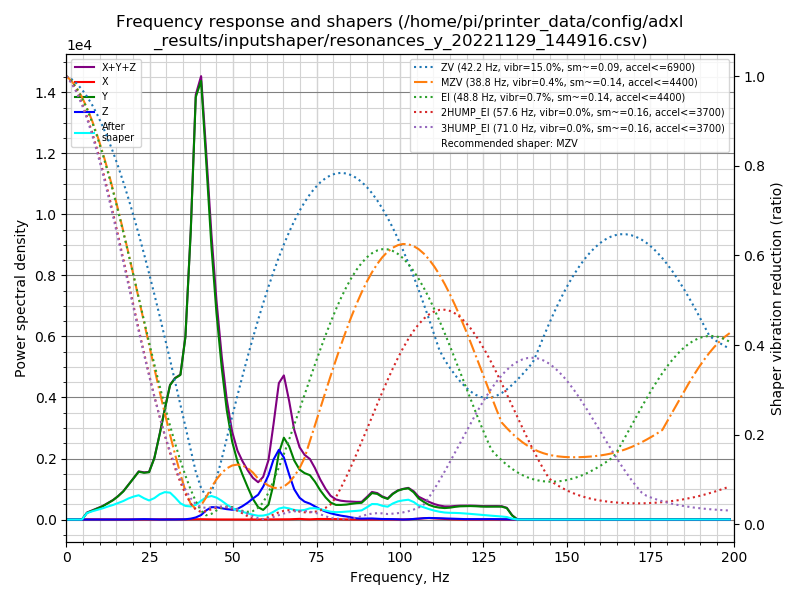

Data behind this chart, as committed beside it:
freq, psd_x, psd_y, psd_z, psd_xyz
0.0, 9.497e+00, 3.156e+02, 3.069e+01, 3.558e+02
1.6, 4.820e+01, 1.894e+02, 3.266e+01, 2.703e+02
3.1, 5.618e+01, 3.644e+01, 2.116e+01, 1.138e+02
4.7, 5.728e+01, 3.944e+02, 2.060e+01, 4.723e+02
6.2, 5.881e+01, 1.369e+03, 2.083e+01, 1.448e+03
7.8, 6.234e+01, 2.299e+03, 2.069e+01, 2.382e+03
9.3, 5.888e+01, 3.380e+03, 2.199e+01, 3.461e+03
10.9, 5.927e+01, 4.791e+03, 2.191e+01, 4.873e+03
12.4, 6.471e+01, 6.616e+03, 2.266e+01, 6.703e+03
14.0, 6.497e+01, 8.929e+03, 2.263e+01, 9.017e+03
15.5, 6.024e+01, 1.188e+04, 2.733e+01, 1.196e+04
17.1, 6.328e+01, 1.589e+04, 3.455e+01, 1.598e+04
18.6, 6.602e+01, 2.116e+04, 5.182e+01, 2.128e+04
20.2, 6.889e+01, 2.746e+04, 9.837e+01, 2.763e+04
21.7, 7.420e+01, 3.414e+04, 2.055e+02, 3.442e+04
23.3, 7.282e+01, 3.584e+04, 3.060e+02, 3.621e+04
24.8, 8.263e+01, 3.857e+04, 2.179e+02, 3.887e+04
26.4, 1.186e+02, 5.336e+04, 1.163e+02, 5.359e+04
28.0, 1.966e+02, 7.866e+04, 6.095e+01, 7.892e+04
29.5, 2.707e+02, 1.067e+05, 4.542e+01, 1.070e+05
31.1, 2.972e+02, 1.374e+05, 5.008e+01, 1.377e+05
32.6, 2.349e+02, 1.514e+05, 1.104e+02, 1.517e+05
34.2, 1.439e+02, 1.625e+05, 2.228e+02, 1.629e+05
35.7, 1.754e+02, 2.142e+05, 3.553e+02, 2.147e+05
37.3, 2.513e+02, 3.533e+05, 1.110e+03, 3.546e+05
38.8, 3.706e+02, 5.384e+05, 2.688e+03, 5.415e+05
40.4, 4.559e+02, 5.821e+05, 5.978e+03, 5.885e+05
41.9, 3.398e+02, 4.947e+05, 1.253e+04, 5.076e+05
43.5, 1.771e+02, 3.895e+05, 1.769e+04, 4.074e+05
45.0, 1.389e+02, 3.054e+05, 1.827e+04, 3.238e+05
46.6, 1.191e+02, 2.313e+05, 1.725e+04, 2.487e+05
48.1, 1.226e+02, 1.725e+05, 1.642e+04, 1.890e+05
49.7, 1.196e+02, 1.273e+05, 1.597e+04, 1.434e+05
51.3, 1.087e+02, 9.786e+04, 1.800e+04, 1.160e+05
52.8, 1.087e+02, 7.776e+04, 2.321e+04, 1.011e+05
54.4, 1.058e+02, 5.725e+04, 3.031e+04, 8.766e+04
55.9, 1.243e+02, 3.807e+04, 3.849e+04, 7.668e+04
57.5, 1.764e+02, 2.331e+04, 4.694e+04, 7.043e+04
59.0, 3.065e+02, 1.864e+04, 6.371e+04, 8.266e+04
60.6, 4.258e+02, 2.956e+04, 8.846e+04, 1.184e+05
62.1, 2.735e+02, 7.175e+04, 1.223e+05, 1.944e+05
63.7, 2.257e+02, 1.392e+05, 1.458e+05, 2.852e+05
65.2, 4.424e+02, 1.751e+05, 1.328e+05, 3.084e+05
66.8, 6.004e+02, 1.604e+05, 9.835e+04, 2.593e+05
68.3, 9.461e+02, 1.325e+05, 6.788e+04, 2.013e+05
69.9, 1.510e+03, 1.146e+05, 4.997e+04, 1.660e+05
71.4, 8.642e+02, 1.088e+05, 4.192e+04, 1.516e+05
73.0, 5.316e+02, 1.063e+05, 3.812e+04, 1.450e+05
74.5, 1.123e+03, 9.275e+04, 3.213e+04, 1.260e+05
76.1, 1.469e+03, 7.300e+04, 2.558e+04, 1.001e+05
77.7, 1.373e+03, 5.651e+04, 2.036e+04, 7.825e+04
79.2, 1.334e+03, 4.416e+04, 1.633e+04, 6.183e+04
80.8, 1.216e+03, 3.884e+04, 1.320e+04, 5.326e+04
82.3, 7.207e+02, 3.951e+04, 1.058e+04, 5.082e+04
83.9, 3.868e+02, 4.118e+04, 8.561e+03, 5.013e+04
85.4, 2.555e+02, 4.402e+04, 5.943e+03, 5.022e+04
87.0, 1.733e+02, 4.681e+04, 3.409e+03, 5.039e+04
88.5, 1.593e+02, 4.860e+04, 2.652e+03, 5.141e+04
90.1, 1.234e+02, 6.375e+04, 3.069e+03, 6.694e+04
91.6, 1.189e+02, 7.960e+04, 3.258e+03, 8.298e+04
... 69 more rows
